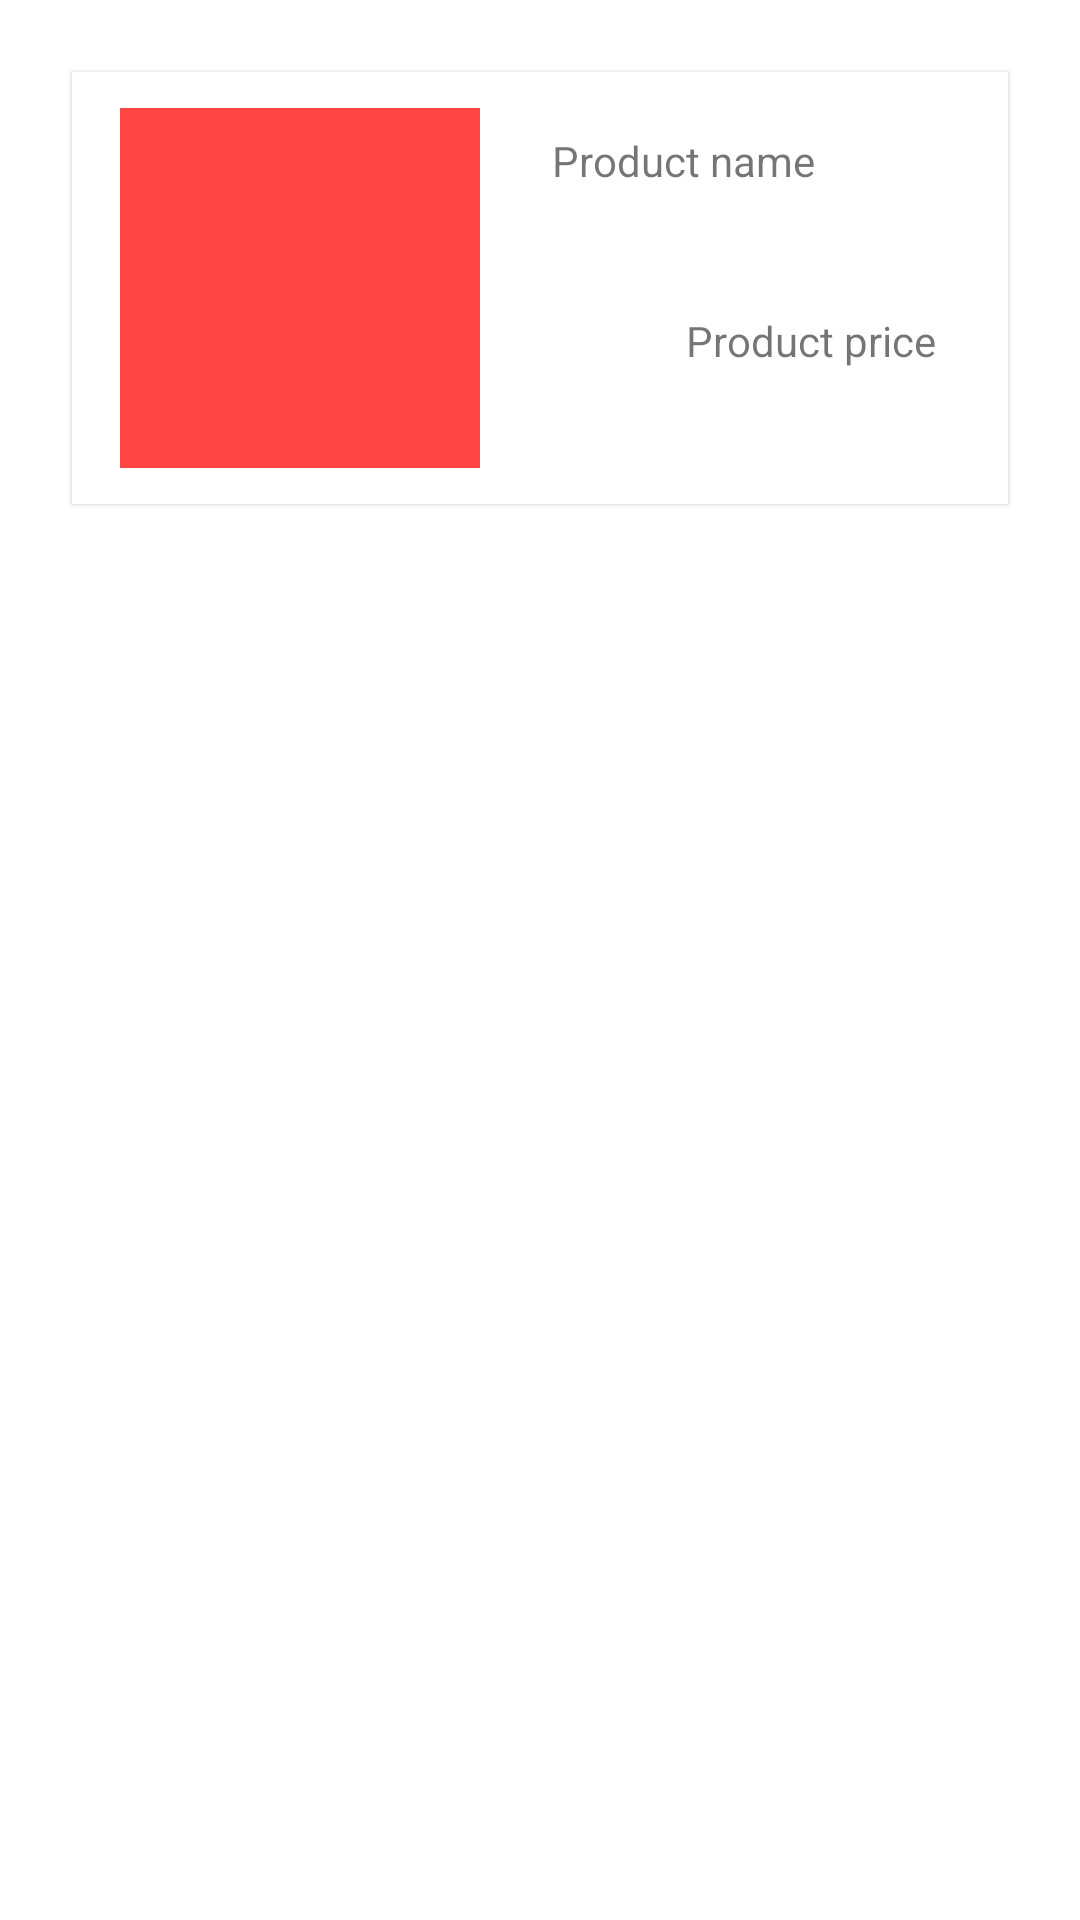

Produce the Android XML layout that renders to this screen, including the resource entries it uses.
<!-- AndroidManifest.xml: application theme MyTheme.DayNight -->
<!-- res/layout/fragment_transition_start.xml -->
<?xml version="1.0" encoding="utf-8"?>
<androidx.constraintlayout.widget.ConstraintLayout
    xmlns:android="http://schemas.android.com/apk/res/android"
    xmlns:app="http://schemas.android.com/apk/res-auto"
    xmlns:tools="http://schemas.android.com/tools"
    android:layout_width="match_parent"
    android:layout_height="match_parent">

    <com.google.android.material.card.MaterialCardView
        android:id="@+id/card"
        android:layout_width="0dp"
        android:layout_height="wrap_content"
        android:layout_margin="24dp"
        app:layout_constraintEnd_toEndOf="parent"
        app:layout_constraintStart_toStartOf="parent"
        app:layout_constraintTop_toTopOf="parent">

        <androidx.constraintlayout.widget.ConstraintLayout
            android:layout_width="match_parent"
            android:layout_height="match_parent"
            android:paddingTop="12dp"
            android:paddingBottom="12dp">

            <ImageView
                android:id="@+id/imageView"
                android:layout_width="120dp"
                android:layout_height="120dp"
                android:layout_marginStart="16dp"
                app:layout_constraintStart_toStartOf="parent"
                app:layout_constraintTop_toTopOf="parent"
                app:srcCompat="@android:color/holo_red_light"
                tools:srcCompat="@tools:sample/avatars" />

            <TextView
                android:id="@+id/textView"
                android:layout_width="0dp"
                android:layout_height="wrap_content"
                android:layout_marginStart="24dp"
                android:layout_marginTop="8dp"
                android:layout_marginEnd="24dp"
                android:text="Product name"
                app:layout_constraintEnd_toEndOf="parent"
                app:layout_constraintStart_toEndOf="@+id/imageView"
                app:layout_constraintTop_toTopOf="@+id/imageView" />

            <TextView
                android:id="@+id/textView2"
                android:layout_width="wrap_content"
                android:layout_height="wrap_content"
                android:layout_marginTop="24dp"
                android:layout_marginEnd="24dp"
                android:layout_marginBottom="16dp"
                android:text="Product price"
                app:layout_constraintBottom_toBottomOf="parent"
                app:layout_constraintEnd_toEndOf="parent"
                app:layout_constraintTop_toBottomOf="@+id/product_info" />

            <LinearLayout
                android:id="@+id/product_info"
                android:layout_width="0dp"
                android:layout_height="wrap_content"
                android:orientation="vertical"
                app:layout_constraintEnd_toEndOf="parent"
                app:layout_constraintStart_toEndOf="@+id/imageView"
                app:layout_constraintTop_toBottomOf="@+id/textView">

                <TextView
                    android:id="@+id/textView3"
                    android:layout_width="wrap_content"
                    android:layout_height="wrap_content"
                    android:layout_marginStart="24dp"
                    android:layout_marginTop="16dp"
                    android:text="Product code"
                    android:visibility="gone" />

                <TextView
                    android:id="@+id/textView4"
                    android:layout_width="match_parent"
                    android:layout_height="wrap_content"
                    android:layout_marginStart="26dp"
                    android:layout_marginTop="25dp"
                    android:text="askdnaksd asd kajsndka das dasd as da sda d ad a da d ad ad ad ad ad sd df gdf gdffnsknskjfnsd fsdfkjsndfkjsdf sdfkjsdkjfns fksdfksjndf fksnfksndfk"
                    android:visibility="gone" />
            </LinearLayout>

        </androidx.constraintlayout.widget.ConstraintLayout>

    </com.google.android.material.card.MaterialCardView>
</androidx.constraintlayout.widget.ConstraintLayout>
<!-- resources referenced by this layout -->
<resources>
  <style name="MyTheme.DayNight" parent="Base.MyTheme" />
  <style name="Base.MaterialThemeBuilder" parent="Theme.MaterialComponents.DayNight.NoActionBar">
          <item name="alphaEmphasisHigh">@dimen/alpha_emphasis_high</item>
          <item name="alphaEmphasisMedium">@dimen/alpha_emphasis_medium</item>
          <item name="alphaEmphasisDisabled">@dimen/alpha_emphasis_disabled</item>
  
          <item name="android:statusBarColor">?colorSurface</item>
          <item name="android:windowLightStatusBar" tools:ignore="NewApi">true</item>
          <item name="android:navigationBarColor">?android:colorBackground</item>
          <item name="android:windowLightNavigationBar" tools:ignore="NewApi">true</item>
          <item name="android:navigationBarDividerColor" tools:ignore="NewApi">?colorControlHighlight</item>
  
          
          <item name="colorPrimaryDark">?colorPrimaryVariant</item>
          <item name="colorAccent">?colorSecondary</item>
      </style>
  <color name="color_primary">#6200ee</color>
  <color name="color_primary_variant">#3700b3</color>
  <color name="color_secondary">#03dac6</color>
  <color name="color_secondary_variant">#018786</color>
  <color name="color_background">#ffffff</color>
  <color name="color_surface">#ffffff</color>
  <color name="color_error">#b00020</color>
  <color name="color_on_primary">#ffffff</color>
  <color name="color_on_secondary">#000000</color>
  <color name="color_on_background">#000000</color>
  <color name="color_on_surface">#000000</color>
  <color name="color_on_error">#ffffff</color>
  <style name="ThemeOverlay.MyTheme.BottomSheetDialog" parent="ThemeOverlay.MaterialComponents.Dialog">
          <item name="android:windowIsFloating">false</item>
          <item name="android:windowBackground">@android:color/transparent</item>
          <item name="android:windowAnimationStyle">@style/Animation.MyTheme.BottomSheet.Modal</item>
          <item name="android:statusBarColor">@android:color/transparent</item>
          <item name="bottomSheetStyle">@style/Widget.MyTheme.BottomSheet.Modal</item>
          <item name="android:navigationBarColor">?colorSurface</item>
          <item name="android:navigationBarDividerColor" tools:ignore="NewApi">@android:color/transparent</item>
      </style>
  <style name="Widget.MyTheme.NavigationView" parent="Widget.MaterialComponents.NavigationView">
          <item name="itemTextAppearance">?textAppearanceBody2</item>
      </style>
  <style name="Widget.MyTheme.BottomSheet.Modal" parent="Widget.MaterialComponents.BottomSheet.Modal">
          <item name="shapeAppearanceOverlay">?shapeAppearanceLargeComponent</item>
      </style>
</resources>
